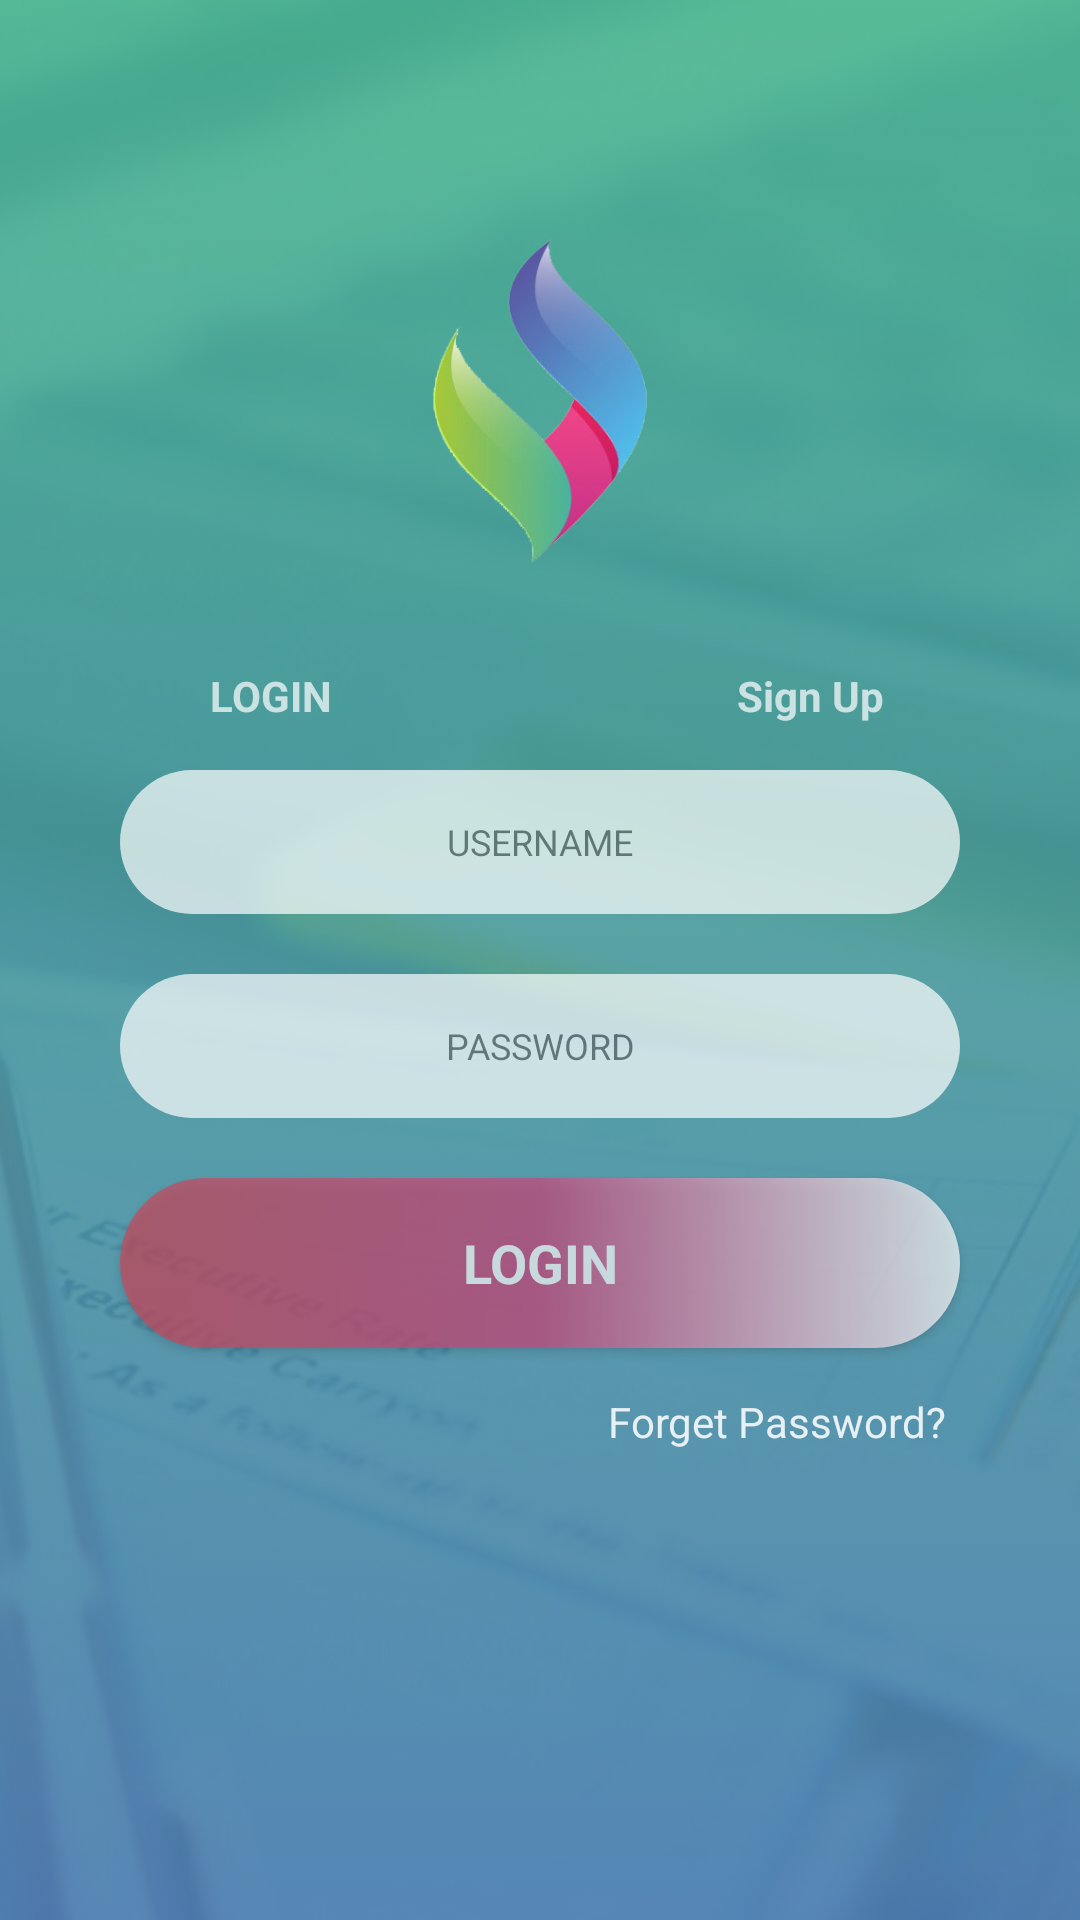

Here is an Android app screen rendered from its layout file. Give the layout XML and the strings, colors and styles it references.
<!-- AndroidManifest.xml: activity theme Theme.AppCompat.Light.NoActionBar -->
<!-- res/layout/activity_login.xml -->
<?xml version="1.0" encoding="utf-8"?>
<RelativeLayout xmlns:android="http://schemas.android.com/apk/res/android"
    xmlns:tools="http://schemas.android.com/tools"
    android:id="@+id/activity_login"
    android:layout_width="match_parent"
    android:layout_height="match_parent"
    tools:context="com.atminfotech.atmsales.LoginActivity">

    <LinearLayout
        android:layout_width="match_parent"
        android:layout_height="match_parent"
        android:orientation="vertical"
        android:layout_alignParentTop="true"
        android:layout_alignParentLeft="true"
        android:layout_alignParentStart="true">
<FrameLayout
    android:layout_width="match_parent"
    android:layout_height="match_parent">

        <ImageView android:id="@+id/zg09hw"
            style="@style/zg09hw"
            android:scaleType="centerCrop"
            android:layout_marginTop="0dp"
            android:layout_width="match_parent"
            android:layout_height="match_parent"/>

    <View
        style="@style/layer_0"
        android:background="@drawable/gardient_background"
        android:layout_width="match_parent"
        android:layout_height="match_parent"/>
    <LinearLayout
            android:layout_marginTop="50dp"
        android:weightSum="3"
        android:layout_width="match_parent"
        android:layout_height="match_parent"
        android:orientation="vertical">

        <LinearLayout
            android:weightSum="2"
            android:layout_weight="1"
            android:layout_width="match_parent"
            android:layout_height="0dp"
            android:orientation="vertical">
            <LinearLayout
                android:gravity="center"
                android:layout_weight="1.7"
                android:layout_width="match_parent"
                android:layout_height="0dp"
                android:weightSum="1">

                <ImageView
                    android:layout_gravity="center"
                    android:layout_width="110dp"
                    android:scaleType="centerCrop"

                    android:layout_height="match_parent"
                    android:src="@mipmap/looogoo"
                    android:id="@+id/imageView"
                    android:layout_weight="0.35" />
            </LinearLayout>
            <LinearLayout
                android:weightSum="2"
                android:layout_weight="0.3"
                android:layout_width="match_parent"
                android:layout_height="0dp"
                android:orientation="horizontal">
                <TextView
                    style="@style/login_tab"
                    android:layout_weight="1"
                    android:text="LOGIN"
                    android:textStyle="bold"
                    android:layout_width="0dp"
                    android:layout_height="match_parent" />

                <TextView
                    style="@style/login_tab"
                    android:layout_weight="1"
                    android:text="Sign Up"
                    android:textStyle="bold"
                    android:layout_width="0dp"
                    android:layout_height="match_parent" />
            </LinearLayout>
        </LinearLayout>

        <LinearLayout
            android:weightSum="3"
            android:layout_weight="1.3"
            android:layout_width="match_parent"
            android:layout_height="0dp"
            android:orientation="vertical">


            <LinearLayout
                android:paddingRight="30dp"
                android:paddingLeft="30dp"
                android:layout_weight="0.8"
                android:layout_width="match_parent"
                android:layout_height="0dp">
                <EditText
                    android:id="@+id/username"
                    android:layout_margin="10dp"
                    style="@style/username"
                    android:hint="USERNAME"
                    android:textSize="12sp"
                    android:inputType="text"
                    android:background="@drawable/circle_shape"
                    android:layout_width="match_parent"
                    android:layout_height="wrap_content" />

            </LinearLayout>
            <LinearLayout
                android:paddingRight="30dp"
                android:paddingLeft="30dp"
                android:layout_weight="0.8"
                android:layout_width="match_parent"
                android:layout_height="0dp">
                <EditText
                    android:id="@+id/password"
                    android:layout_margin="10dp"
                    style="@style/username"
                    android:hint="PASSWORD"
                    android:textSize="12sp"
                    android:inputType="textPassword"
                    android:background="@drawable/circle_shape"
                    android:layout_width="match_parent"
                    android:layout_height="wrap_content" />

            </LinearLayout>
            <LinearLayout
                android:paddingRight="30dp"
                android:paddingLeft="30dp"
                android:layout_weight="0.9"
                android:layout_width="match_parent"
                android:layout_height="0dp">
                <Button
                    android:id="@+id/login"
                    android:layout_margin="10dp"
                    style="@style/login_button"
                    android:textColor="#fff"
                    android:text="LOGIN"
                    android:textStyle="bold"
                    android:background="@drawable/circle_shape_color"
                    android:layout_width="match_parent"
                    android:layout_height="wrap_content" />

            </LinearLayout>
            <LinearLayout
                android:layout_weight="0.6"
                android:layout_width="match_parent"
                android:layout_height="0dp">
                <TextView
                    style="@style/forget_password"
                    android:layout_marginRight="45dp"
                    android:layout_marginTop="5dp"
                    android:gravity="right"
                    android:textColor="#FFF"
                    android:text="Forget Password?"
                    android:layout_width="match_parent"
                    android:layout_height="match_parent" />
            </LinearLayout>

        </LinearLayout>

        <LinearLayout
            android:layout_weight="0.7"
            android:layout_width="match_parent"
            android:layout_height="0dp">



        </LinearLayout>
    </LinearLayout>

</FrameLayout>


    </LinearLayout>

</RelativeLayout>
<!-- resources referenced by this layout -->
<resources>
  <!-- drawable circle_shape (drawable-hdpi) -->
  <?xml version="1.0" encoding="utf-8"?>
  <shape android:shape="rectangle"
      android:padding="10dp"
      xmlns:android="http://schemas.android.com/apk/res/android">
      <solid android:color="#FFF" />
      <corners
          android:topLeftRadius="50dp"
          android:topRightRadius="50dp"
          android:bottomLeftRadius="50dp"
          android:bottomRightRadius="50dp"
          />
      <size
          android:height="90dp"
          android:width="90dp"/>
  </shape>
  <!-- drawable circle_shape_color (drawable-hdpi) -->
  <?xml version="1.0" encoding="utf-8"?>
  <shape android:shape="rectangle"
      android:padding="10dp"
      xmlns:android="http://schemas.android.com/apk/res/android">
      <gradient android:angle="360"
          android:startColor="#cc485a"
          android:centerColor="#cc487d"
          android:endColor="#FFF"
  
          />
      <corners
          android:topLeftRadius="50dp"
          android:topRightRadius="50dp"
          android:bottomLeftRadius="50dp"
          android:bottomRightRadius="50dp"
          />
      <size
          android:height="90dp"
          android:width="90dp"/>
  </shape>
  <!-- drawable gardient_background (drawable-hdpi) -->
  <?xml version="1.0" encoding="utf-8"?>
  <selector xmlns:android="http://schemas.android.com/apk/res/android">
  <item>
  
      <shape android:shape="rectangle">
  
          <gradient android:angle="90"
              android:endColor="#49B78E"
              android:startColor="#477CAF"
  
              />
  
      </shape>
  
  
  
  </item>
  </selector>
  <style name="forget_password">
          <item name="android:fontFamily">Verdana</item>
          <item name="android:alpha">0.85882352941177</item>
          <item name="android:textColor">#FFF</item>
  
          <item name="android:layout_width">5dp</item>
          <item name="android:layout_height">1dp</item>
      </style>
  <style name="layer_0">
          <item name="android:alpha">0.90196078431373</item>
          <item name="android:layout_marginStart">0dp</item>
          <item name="android:layout_marginTop">0dp</item>
          <item name="android:layout_width">22dp</item>
          <item name="android:layout_height">33dp</item>
      </style>
  <style name="login_button">
          <item name="android:visibility">visible</item>
          <item name="android:fontFamily">Verdana-Bold</item>
          <item name="android:alpha">0.70196078431373</item>
          <item name="android:textSize">18sp</item>
          <item name="android:textColor">#FFF</item>
          <item name="android:layout_marginStart">6dp</item>
          <item name="android:layout_marginTop">12dp</item>
          <item name="android:layout_width">2dp</item>
          <item name="android:layout_height">1dp</item>
      </style>
  <style name="login_tab">
          <item name="android:fontFamily">Verdana-Bold</item>
          <item name="android:gravity">center</item>
          <item name="android:alpha">0.70980392156863</item>
          <item name="android:textSize">14sp</item>
          <item name="android:textColor">#FFF</item>
          <item name="android:layout_width">623dp</item>
          <item name="android:layout_height">1342dp</item>
      </style>
  <style name="username">
          <item name="android:fontFamily">Verdana</item>
          <item name="android:layout_gravity">center_horizontal|center</item>
          <item name="android:gravity">center</item>
          <item name="android:alpha">0.7</item>
          <item name="android:textSize">18sp</item>
          <item name="android:layout_marginRight">9dp</item>
          <item name="android:layout_marginTop">15dp</item>
          <item name="android:layout_width">3dp</item>
          <item name="android:layout_height">1dp</item>
      </style>
  <style name="zg09hw">
          <item name="android:src">@drawable/zg09hw</item>
          <item name="android:layout_marginStart">-7dp</item>
          <item name="android:layout_marginTop">0dp</item>
          <item name="android:layout_width">40dp</item>
          <item name="android:layout_height">35dp</item>
      </style>
</resources>
